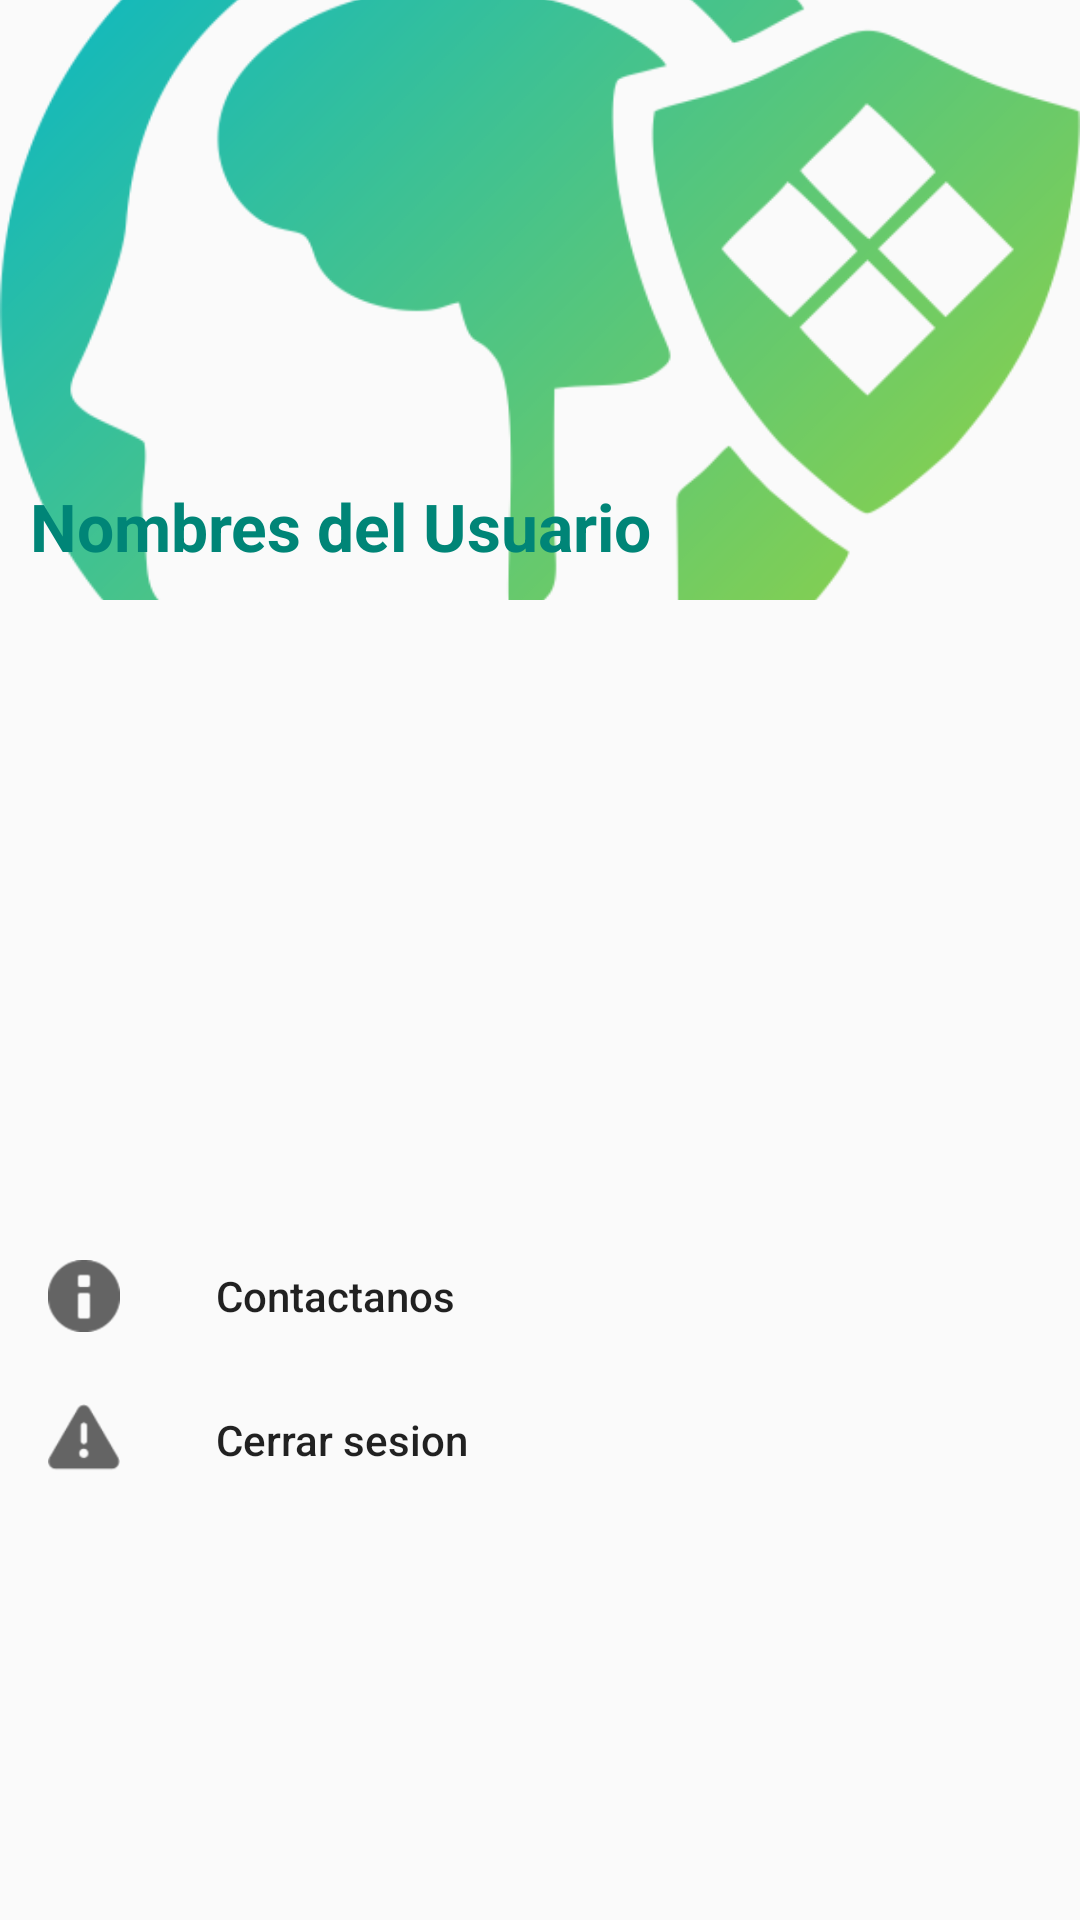

This screen was rendered from an Android layout file. Write that file and the resources it references.
<!-- AndroidManifest.xml: application theme AppTheme -->
<!-- res/layout/fragment_perfil.xml -->
<?xml version="1.0" encoding="utf-8"?>
<RelativeLayout xmlns:android="http://schemas.android.com/apk/res/android"
    xmlns:tools="http://schemas.android.com/tools"
    android:layout_width="match_parent"
    android:layout_height="match_parent"
    android:orientation="vertical"
    xmlns:app="http://schemas.android.com/apk/res-auto"
    tools:context=".fragments.Perfil">

    <FrameLayout
        android:layout_width="match_parent"
        android:id="@+id/frame_layout"
        android:layout_height="wrap_content">

        <ImageView
            android:id="@+id/iv_foto"
            android:layout_width="match_parent"
            android:layout_height="200dp"
            android:scaleType="centerCrop"
            android:src="@drawable/logoprincipal"
            android:visibility="visible">
        </ImageView>
        <TextView
            android:layout_width="wrap_content"
            android:layout_height="wrap_content"
            android:text="Nombres del Usuario"
            android:textAppearance="@style/TextAppearance.AppCompat.Large"
            android:textStyle="bold"
            android:textColor="@color/colorPrimary"
            android:layout_marginBottom="10dp"
            android:layout_marginLeft="10dp"
            android:layout_gravity="bottom"
            />

    </FrameLayout>
    <ListView
        android:id="@+id/list"
        android:layout_width="match_parent"
        android:layout_height="200dp"
        android:layout_below="@+id/frame_layout"
        >
    </ListView>
    <android.support.design.widget.NavigationView
        android:id="@+id/Navview"
        android:layout_width="match_parent"
        android:layout_height="wrap_content"
        android:fitsSystemWindows="true"     
        android:layout_below="@+id/list"
        app:menu="@menu/nav_header_options"
        />

</RelativeLayout>
<!-- resources referenced by this layout -->
<resources>
  <color name="colorPrimary">#008577</color>
  <!-- drawable logoprincipal: png bitmap (drawable, 71299 bytes) -->
  <style name="AppTheme" parent="Theme.AppCompat.Light.NoActionBar">
          
          <item name="colorPrimary">@color/colorPrimary</item>
          <item name="colorPrimaryDark">@color/colorPrimaryDark</item>
          <item name="colorAccent">@color/colorAccent</item>
      </style>
  <color name="colorPrimaryDark">#00574B</color>
  <color name="colorAccent">#D81B60</color>
</resources>
